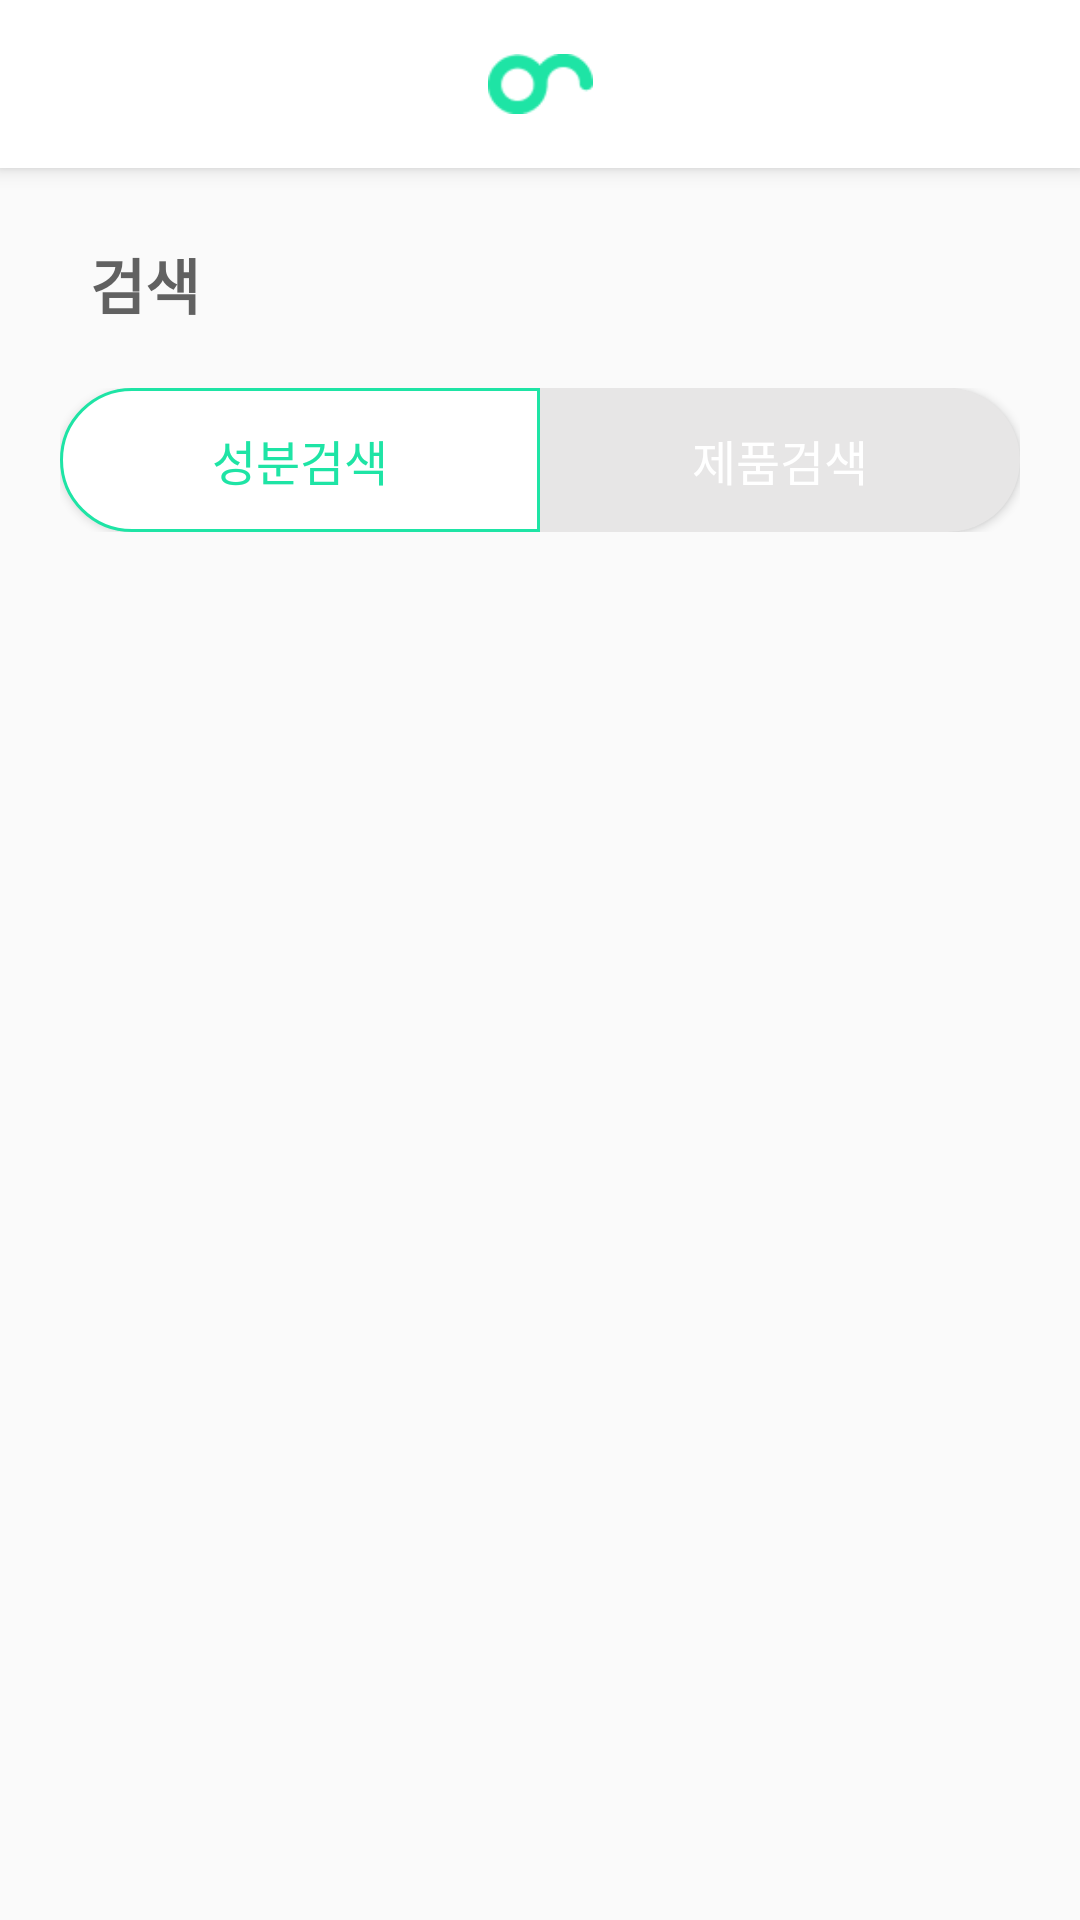

Android layout source for this screen:
<!-- AndroidManifest.xml: application theme AppTheme -->
<!-- res/layout/fragment_search.xml -->
<?xml version="1.0" encoding="utf-8"?>
<androidx.coordinatorlayout.widget.CoordinatorLayout xmlns:android="http://schemas.android.com/apk/res/android"
    xmlns:app="http://schemas.android.com/apk/res-auto"
    xmlns:tools="http://schemas.android.com/tools"
    android:layout_width="match_parent"
    android:layout_height="match_parent"
    android:fitsSystemWindows="true">

    <com.google.android.material.appbar.AppBarLayout
        android:layout_width="match_parent"
        android:layout_height="wrap_content"
        android:theme="@style/AppTheme.AppBarOverlay">

        <androidx.appcompat.widget.Toolbar
            android:id="@+id/toolbar"
            android:layout_width="match_parent"
            android:layout_height="?attr/actionBarSize"
            android:background="#FFFFFF"
            app:popupTheme="@style/AppTheme.PopupOverlay">
            <ImageView
                android:layout_width="35dp"
                android:layout_height="wrap_content"
                android:src="@drawable/logo"
                android:baselineAlignBottom="false"
                android:layout_gravity = "center"
                android:layout_weight="1"/>
        </androidx.appcompat.widget.Toolbar>

    </com.google.android.material.appbar.AppBarLayout>

    <RelativeLayout
        android:layout_width="match_parent"
        android:layout_height="match_parent">

        <TextView
            android:id="@+id/textView3"
            android:layout_width="wrap_content"
            android:layout_height="wrap_content"
            android:layout_marginStart="30dp"
            android:layout_marginTop="80dp"
            android:text="검색"
            android:textColor="#616161"
            android:textSize="20sp"
            android:textStyle="bold" />


        <LinearLayout
            android:id="@+id/linearLayout2"
            android:layout_width="match_parent"
            android:layout_height="wrap_content"
            android:layout_margin="20dp"
            android:layout_below="@+id/textView3"
            android:orientation="horizontal">
            <Button
                android:id="@+id/button3"
                android:layout_width="wrap_content"
                android:layout_height="wrap_content"
                android:layout_weight="1"
                android:background="@drawable/left_btn_search"
                android:clickable="true"
                android:text="성분검색"
                android:textColor="#1EE4A5"
                android:textSize="16dp" />

            <Button
                android:id="@+id/button4"
                android:layout_width="wrap_content"
                android:layout_height="wrap_content"
                android:layout_weight="1"
                android:background="@drawable/right_btn_search_no"
                android:clickable="true"
                android:text="제품검색"
                android:textColor="#ffffff"
                android:textSize="16dp" />
        </LinearLayout>

        <FrameLayout
            android:id="@+id/child_fragment_container"
            android:layout_width="match_parent"
            android:layout_height="match_parent"
            android:layout_below="@+id/linearLayout2"
            android:layout_marginTop="5dp"></FrameLayout>

    </RelativeLayout>



</androidx.coordinatorlayout.widget.CoordinatorLayout>
<!-- resources referenced by this layout -->
<resources>
  <!-- drawable left_btn_search (drawable) -->
  <?xml version="1.0" encoding="utf-8"?>
  <shape xmlns:android="http://schemas.android.com/apk/res/android">
      <solid
          android:color="#FFFFFF"/>
      <stroke
          android:width="1sp"
          android:color="#1EE4A5" />
  
      <size
          android:width="150dp"
          android:height="45dp" />
      <corners
          android:bottomLeftRadius="33dp"
          android:topLeftRadius="33dp"
          />
  </shape>
  <!-- drawable logo: png bitmap (drawable, 1513 bytes) -->
  <!-- drawable right_btn_search_no (drawable) -->
  <?xml version="1.0" encoding="utf-8"?>
  <shape xmlns:android="http://schemas.android.com/apk/res/android">
      <solid
          android:color="#E7E6E6"
          />
  
  
      <size
          android:width="150dp"
          android:height="45dp" />
      <corners
          android:bottomRightRadius="33dp"
          android:topRightRadius="33dp"/>
  </shape>
  <style name="AppTheme.AppBarOverlay" parent="ThemeOverlay.AppCompat.Dark.ActionBar" />
  <style name="AppTheme.PopupOverlay" parent="ThemeOverlay.AppCompat.Light" />
  <style name="AppTheme" parent="Theme.AppCompat.Light.NoActionBar">
          
          <item name="colorPrimary">@color/colorPrimary</item>
          <item name="colorPrimaryDark">#FFFFFF</item>
          <item name="colorAccent">@color/colorAccent</item>
          <item name="android:windowLightStatusBar">true</item>
      </style>
  <!-- not gathered from this repository: default colours our renderer supplied (Android Studio template values) -->
  <color name="colorPrimary">#FF6200EE</color>
  <color name="colorAccent">#FF03DAC5</color>
</resources>
